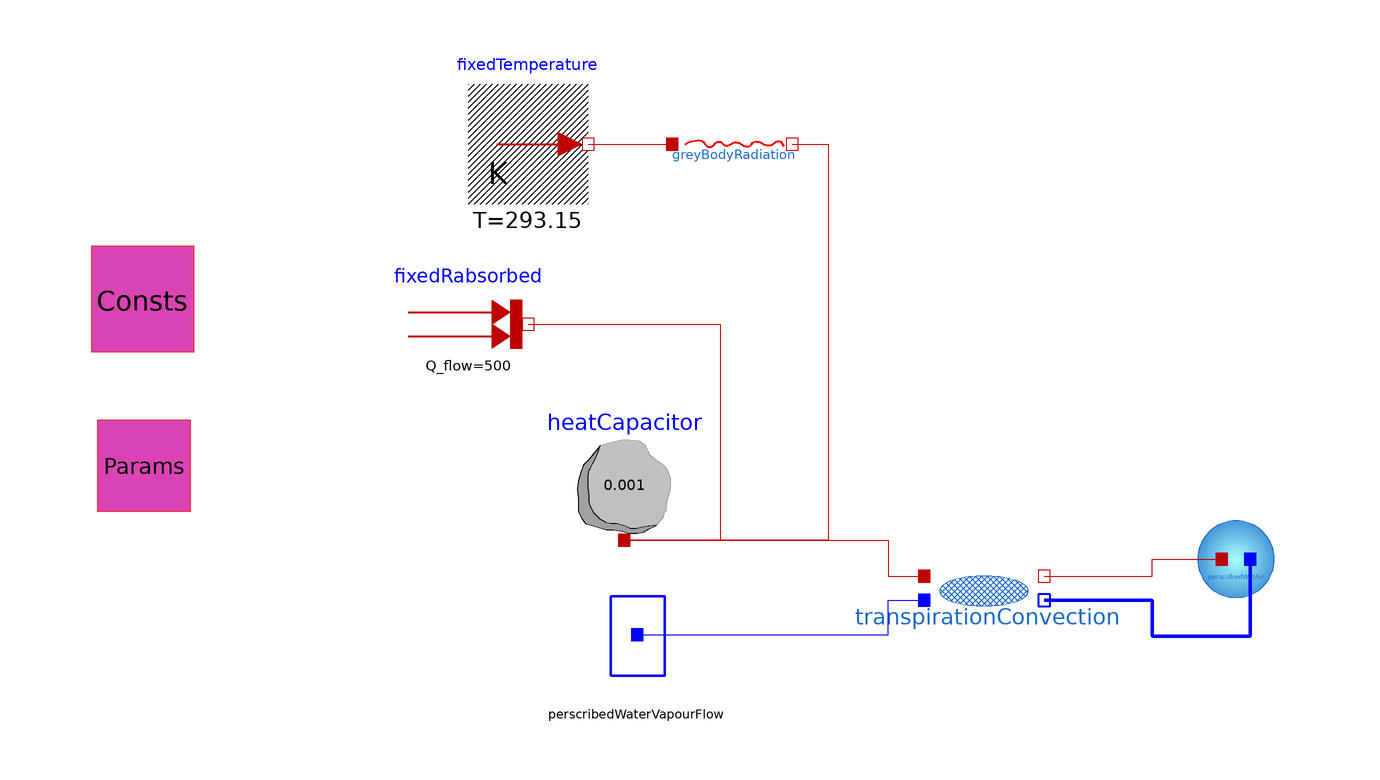

The component connection diagram of the Modelica model below, drawn from its own Placement and Line annotations.

model simplerTranspiration2 "test of transpirationconvection, using case example on pg 42 stanghellini 1987. 
  Note that r_i is not calculated to be 200 but something like 114. This doesn't 
  really matter when checking the leaf temperature. LAI = 0.5 so that it is the 
  same as a single leaf surface"
  Components.perscribedWetAir perscribedWetAir(
    P=Params,
    C=Consts,
    V=1e6,
    air_temp=Modelica.Units.Conversions.from_degC(20),
    relative_humidity_percent = 75)
    annotation (Placement(transformation(extent={{54,4},{74,24}})));
  parameter physicalConstants Consts annotation (Placement(transformation(
          extent={{-128,46},{-108,66}})));
  Modelica.Thermal.HeatTransfer.Sources.FixedHeatFlow
    fixedRabsorbed(Q_flow=500) annotation (Placement(transformation(
          extent={{-74,42},{-54,62}})));
  parameter greenhouseParametersForTesting Params(floor_area=1)           annotation (Placement(transformation(
          extent={{-128,18},{-108,38}})));
  Flows.transpirationConvection transpirationConvection(
    C=Consts,
    P=Params,
    Radiation_absorbed=fixedRabsorbed.Q_flow/transpirationConvection.floor_area,
    floor_area=1,
    Radiation_thermal=greyBodyRadiation.Q_flow,
    LAI = 3)                                                                        annotation (
     Placement(transformation(extent={{12,-2},{32,18}})));

                                                   //-greyBodyRadiation.Q_flow/Params.floorArea + canopyTranspiring.PARNIR_incident,
                                                   //-greyBodyRadiation.Q_flow/Params.floorArea + canopyTranspiring.PARNIR_absorbed,
  Interfaces.perscribedWaterVapourPressure
    perscribedWaterVapourFlow(VP=
        solarGreenhouseV2.Functions.saturatedVapourPressure(
        transpirationConvection.HeatPort_a.T)) annotation (
      Placement(transformation(extent={{-46,-10},{-26,10}})));
  Modelica.Thermal.HeatTransfer.Components.HeatCapacitor
    heatCapacitor(C=0.001, T(fixed=true, start=292.15)) annotation (
     Placement(transformation(extent={{-48,16},{-28,36}})));
  Modelica.Thermal.HeatTransfer.Sources.FixedTemperature
    fixedTemperature(T=293.15) annotation (Placement(transformation(
          extent={{-64,72},{-44,92}})));
  Flows.greyBodyRadiation greyBodyRadiation(
    epsilon_a=1,
    epsilon_b=1,
    A_a=1,
    A_b=1,
    AF=1) annotation (Placement(transformation(extent={{-30,72},{
            -10,92}})));
equation
  connect(transpirationConvection.HeatPort_b, perscribedWetAir.heatPort_a)
    annotation (Line(points={{32,10},{50,10},{50,12.8},{61.6,12.8}},
        color={191,0,0}));
  connect(transpirationConvection.MassPort_b, perscribedWetAir.waterMassPort_a)
    annotation (Line(
      points={{32,6},{50,6},{50,0},{66.4,0},{66.4,12.8}},
      color={0,0,255},
      thickness=1));
  connect(perscribedWaterVapourFlow.waterMassPort_a,
    transpirationConvection.MassPort_a) annotation (Line(points={{-35.8,
          0.2},{6,0.2},{6,6},{12,6}}, color={0,0,255}));
  connect(fixedRabsorbed.port, heatCapacitor.port) annotation (Line(
        points={{-54,52},{-22,52},{-22,16},{-38,16}}, color={191,0,0}));
  connect(heatCapacitor.port, transpirationConvection.HeatPort_a)
    annotation (Line(points={{-38,16},{6,16},{6,10},{12,10}}, color=
         {191,0,0}));
  connect(fixedTemperature.port, greyBodyRadiation.port_a)
    annotation (Line(points={{-44,82},{-30,82}}, color={191,0,0}));
  connect(greyBodyRadiation.port_b, heatCapacitor.port) annotation (
     Line(points={{-10,82},{-4,82},{-4,16},{-38,16}}, color={191,0,
          0}));
  if time > 0.5 then
    assert( transpirationConvection.canopy_temp > Modelica.Units.Conversions.from_degC(23) and transpirationConvection.canopy_temp < Modelica.Units.Conversions.from_degC(25),  "temperature of canopy out of range");
  end if;
  annotation (Icon(coordinateSystem(preserveAspectRatio=false)),
      Diagram(coordinateSystem(preserveAspectRatio=false)),
    experiment(StopTime=10, __Dymola_Algorithm="Dassl"));
end simplerTranspiration2;